Run: headless pygame with SDL's dummy video driver; simulated clock (each Clock.tick advances the game by its frame time, no real sleeping); random seed 0; keys injected as events and as key.get_pressed() state; no mouse input.
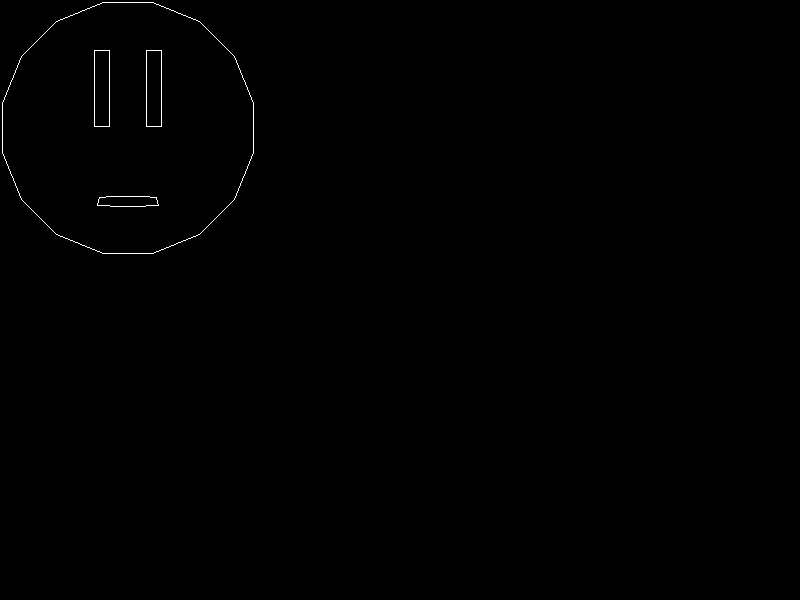
Frame 1 of 4 · flips 1–60 · no input
Frame 2 of 4 · flips 61–180 · tapped SPACE, RETURN · held RIGHT (→), D · screen unchanged from frame 1, image omitted
Frame 3 of 4 · flips 181–300 · held DOWN (↓), S · screen unchanged from frame 2, image omitted
Frame 4 of 4 · flips 301–420 · held LEFT (←), A, UP (↑), W · screen unchanged from frame 3, image omitted

The pygame program that drew these frames:

import pygame
import sys

# Initialize Pygame
pygame.init()

# Set up some constants
WIDTH, HEIGHT = 800, 600
BACKGROUND_COLOR = (0, 0, 0)
LINE_COLOR = (255, 255, 255)
LINE_WIDTH = 1

# Create the window
screen = pygame.display.set_mode((WIDTH, HEIGHT))

# Your points
points = [(0.219, -0.543), (0.241, -0.602), (0.174, -0.607), (0.106, -0.61), (-0.0, -0.612), (-0.106, -0.61), (-0.174, -0.607), (-0.241, -0.602), (-0.219, -0.543), (-0.119, -0.532), (-0.0, -0.532), (0.119, -0.532), (0.195, 0.981), (0.556, 0.831), (0.831, 0.556), (0.981, 0.195), (0.981, -0.195), (0.831, -0.556), (0.556, -0.831), (0.195, -0.981), (-0.195, -0.981), (-0.556, -0.831), (-0.831, -0.556), (-0.981, -0.195), (-0.981, 0.195), (-0.831, 0.556), (-0.556, 0.831), (-0.195, 0.981), (-0.144, 0.607), (-0.144, 0.009), (-0.262, 0.009), (-0.262, 0.607), (0.144, 0.607), (0.262, 0.607), (0.262, 0.009), (0.144, 0.009)]
mouth_begin_index = 0
mouth_end_index = 11
head_begin_index = 12
head_end_index = 27
eye_l_begin_index = 28
eye_l_end_index = 31
eye_r_begin_index = 32
eye_r_end_index = 35

# Scale and translate points to fit the screen
DRAW_WIDTH, DRAW_HEIGHT = 256, 256
scaled_points = [(x * DRAW_WIDTH / 2 + DRAW_WIDTH / 2, -y * DRAW_HEIGHT / 2 + DRAW_HEIGHT / 2) for x, y in points]
mouth_points = scaled_points[mouth_begin_index:mouth_end_index+1]
head_points = scaled_points[head_begin_index:head_end_index+1]
eye_l_points = scaled_points[eye_l_begin_index:eye_l_end_index+1]
eye_r_points = scaled_points[eye_r_begin_index:eye_r_end_index+1]

# Game loop
running = True
clock = pygame.time.Clock()
while running:
    for event in pygame.event.get():
        if event.type == pygame.QUIT:
            running = False

    # Fill the background
    screen.fill(BACKGROUND_COLOR)

    # Draw the mouth and head
    if len(mouth_points) > 1:
        pygame.draw.polygon(screen, LINE_COLOR, mouth_points, LINE_WIDTH)
    if len(head_points) > 1:
        pygame.draw.polygon(screen, LINE_COLOR, head_points, LINE_WIDTH)
    if len(eye_l_points) > 1:
        pygame.draw.polygon(screen, LINE_COLOR, eye_l_points, LINE_WIDTH)
    if len(eye_r_points) > 1:
        pygame.draw.polygon(screen, LINE_COLOR, eye_r_points, LINE_WIDTH)

    # Flip the display
    pygame.display.flip()

    clock.tick(15)

pygame.quit()
sys.exit()
